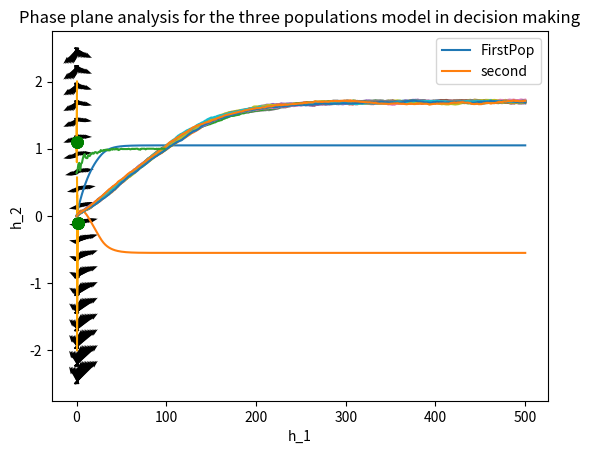

This figure's Python source:
import numpy as np
import matplotlib.pyplot as plt

stim_time = 500
h = np.zeros((2,stim_time))
dt = 1e-3
tau = 10e-3 #Which value can I give ?
wee = 1.5
alpha = 1
RI1 = 0
RI2 = 01.5

def geval(hi):
  if hi>0.9:
    return 0.9
  elif hi<0.1:
    return 0.1
  else: 
    return hi

def simulatePopEv(RI1,RI2, h10,h20,stim_time = 500,dt = 1e-3,tau = 10e-3,wee = 1.5,alpha = 1):
    
    h = np.zeros((2,stim_time+1))
    h[0,0] = h10
    h[1,0] = h20
    for k in range(stim_time):
        h[0,k+1] = h[0,k] + dt/tau*(-h[0,k]+ (wee-alpha)*geval(h[0,k])-alpha*geval(h[1,k]) + RI1[k])
        h[1,k+1] = h[1,k] + dt/tau*(-h[1,k]+ (wee-alpha)*geval(h[1,k])-alpha*geval(h[0,k]) + RI2[k])
    return h


h = simulatePopEv(0.7*np.ones(500),0.3*np.ones(500),0,0)

plt.plot(h[0,:],label="FirstPop")
plt.plot(h[1,:],label='second')
plt.legend()

def PhasePlaneAnalysis(RI1,RI2,h10,h20):
    """
[redacted]
    PhasePlaneAnalysis is a function that allows to perform phase plane
    analysis
      The aim of this function is to investigate the stability of the model
      of the three populations in decision making. It has no outputs but
      represents a graph containing different pieces of information.
      ---> A vector field showing the evolution of the ODE system, the
      different vectors show toward which direction the solution is moving at any
      point of the meshgrid.
      ---> The trajectories of the solutions you've selected (starting from
      circle toward square)

    INPUTS : - RI1 is the value of the input evidence for choice 1 (supposed
              constant)  it's a scalar
            - RI2 is the value of the input evidence for choice 2 (supposed
              constant)  it's a scalar
            - h10 is the initial value of the solution along h1E axis
            (scalar)
            - h20 is a vector of initial values of the solution along the
            h2E axis (vector)

    OUTPUTS : - No outputs
    What can be modified without too much damages in this code?
    -The parameters of section 0 if you want to have a global overview of
    their influence
    - The meshgrid itself (linspaces y1 and y2, but keep the name)
    """
  
    #Phase plane analysis implementation

    y1= np.linspace(-2.5,2.5,20)
    y2 = np.linspace(-2.5,2.5,20)

    [x,y] = np.meshgrid(y1,y2)
    u= np.zeros_like(x)
    v= np.zeros_like(y)
    stim_time = 1

    for i in range(len(x)):
        for j in range(len(x)):
            Hprime = simulatePopEv(RI1*np.ones(stim_time),RI2*np.ones(stim_time),x[i,j],y[i,j], stim_time) #with default parameters
            u[i,j]= Hprime[0,1]
            v[i,j]= Hprime[1,1]
    ax = plt.plot()
    plt.quiver(x,y,u-x,v-y,units='width') #Check if it needs to be u-x or not 

    stim_time = 500
    for i in range(len(h20)):
        h = simulatePopEv(RI1*np.ones(stim_time),RI2*np.ones(stim_time),h10,h20[i],stim_time)
        plt.plot(h[0,:],h[1,:],color="orange")
        plt.plot(h[0,-1],h[1,-1],color="green",marker='o',markersize=8)
    plt.title("Phase plane analysis for the three populations model in decision making")
    plt.xlabel('h_1')
    plt.ylabel('h_2')


PhasePlaneAnalysis(0.8,0.75,0.5,np.linspace(-2,2,15))


#widget for phase plane analysis ? #TODO, do we want to ease their work and we just add a widget ?

#Add noise to the input and observe the effect on the system

def noisy_input(RI,sigma,size):
    return np.random.normal(loc=RI,scale=sigma,size=size)

stim_time = 500
for i in range(20):
  h = simulatePopEv(noisy_input(0.7,.1,stim_time),noisy_input(0.2,.1,stim_time),0,0,stim_time=stim_time,tau=0.05)
  plt.plot(h[0,:]-h[1,:])

# Speed accuracy trade off


######################
### Your code here ###
######################

## THIS CELL SHOULD BE TOTALLY EMPTY
acc_time = np.zeros(100-1)
sigma = 1
for i in range(1,100):
    accuracy = 0
    for j in range(200):
        stim_time = i
        h = simulatePopEv(noisy_input(0.7,sigma,stim_time),noisy_input(0.2,sigma,stim_time),0,0,stim_time=stim_time)
        if h[0,-1]>h[1,-1]: # activity of the first population is more important
            accuracy +=1
    acc_time[i-1]=accuracy/200

plt.plot(acc_time)  

# Take a decision - threshold based

#Winner takes all

# Link with data from study he present ? 